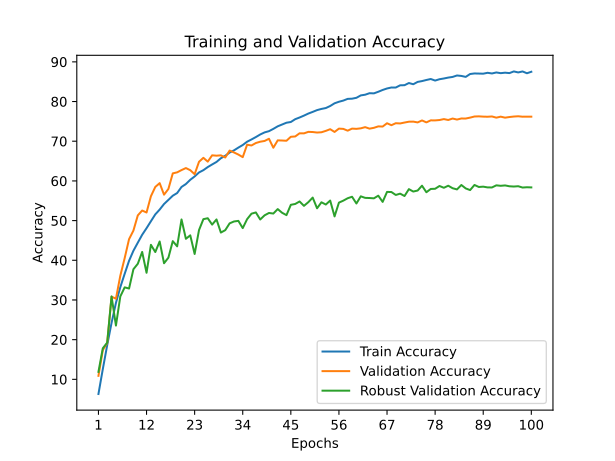

Values plotted in this chart, from the file beside it:
train_accuracy; train_loss; valid_accuracy; valid_loss; valid_accuracy_robust
6,3080; 4,2128; 10,8800; 3,7707; 11,8789
12,5900; 3,7589; 17,3700; 3,4719; 17,8316
18,5980; 3,3922; 19,1400; 3,5009; 19,2421
24,2340; 3,0803; 30,8300; 2,7204; 30,8947
29,2620; 2,8295; 30,3200; 2,8257; 23,5474
33,2160; 2,6181; 36,1000; 2,4571; 30,8842
36,6000; 2,4604; 40,5500; 2,2629; 33,1789
39,8620; 2,3202; 45,3200; 2,0403; 32,8789
42,4080; 2,1960; 47,4900; 1,8897; 37,7474
44,4320; 2,1140; 51,3100; 1,7978; 39,1211
46,4300; 2,0284; 52,5400; 1,7307; 42,1000
48,0880; 1,9454; 52,0400; 1,7809; 36,8526
49,8400; 1,8765; 56,1400; 1,5845; 43,8947
51,5680; 1,8072; 58,4800; 1,4615; 42,0737
52,7740; 1,7549; 59,4400; 1,4287; 44,7368
54,1780; 1,7011; 56,5300; 1,5815; 39,2526
55,2200; 1,6593; 57,9800; 1,5340; 40,6632
56,2720; 1,6127; 61,9000; 1,3442; 44,8263
56,9440; 1,5699; 62,1600; 1,3610; 43,5105
58,4800; 1,5296; 62,7300; 1,3164; 50,2842
59,2200; 1,4965; 63,2400; 1,3044; 45,4105
60,2840; 1,4525; 62,7000; 1,3692; 46,2895
61,1280; 1,4255; 61,6900; 1,3595; 41,5895
62,1340; 1,3815; 64,8200; 1,2873; 47,6105
62,7080; 1,3602; 65,8200; 1,2344; 50,3632
63,4880; 1,3334; 64,8600; 1,2497; 50,5947
64,1460; 1,3012; 66,4500; 1,1948; 48,9895
64,7800; 1,2802; 66,3600; 1,2279; 50,2947
65,7140; 1,2456; 66,4400; 1,1925; 46,9842
66,3340; 1,2185; 65,9000; 1,2375; 47,5895
67,1460; 1,1919; 67,6500; 1,1829; 49,3053
67,6980; 1,1718; 67,1700; 1,1961; 49,7789
68,3960; 1,1375; 66,6400; 1,1891; 49,9316
69,0460; 1,1266; 65,9900; 1,2473; 48,1053
69,8800; 1,0932; 69,1200; 1,1224; 50,3579
70,4460; 1,0649; 68,9300; 1,1415; 51,7421
71,0480; 1,0533; 69,5500; 1,1011; 52,0579
71,7020; 1,0197; 69,8800; 1,1108; 50,2789
72,2260; 1,0099; 70,0700; 1,0900; 51,3316
72,5360; 0,9955; 70,6200; 1,0605; 51,9211
73,1140; 0,9725; 68,3600; 1,1505; 51,7789
73,7600; 0,9528; 70,2200; 1,0888; 52,9000
74,2120; 0,9405; 70,1800; 1,1031; 51,9737
74,6640; 0,9212; 70,1200; 1,1134; 51,3789
74,8460; 0,9186; 71,1200; 1,0664; 53,9789
75,5540; 0,8899; 71,2000; 1,0827; 54,1895
75,9800; 0,8734; 72,0000; 1,0392; 54,8211
76,4540; 0,8602; 71,9800; 1,0538; 53,7158
76,9720; 0,8450; 72,3600; 1,0319; 54,6421
77,3940; 0,8298; 72,3200; 1,0288; 55,8000
77,8420; 0,8047; 72,1900; 1,0437; 53,1000
78,1400; 0,8006; 72,2600; 1,0514; 54,6158
78,3620; 0,7960; 72,6100; 1,0276; 54,0474
78,8760; 0,7805; 73,0300; 1,0247; 55,0526
79,5580; 0,7526; 72,3400; 1,0615; 51,0579
79,9480; 0,7423; 73,1800; 1,0441; 54,5316
80,2420; 0,7337; 73,1100; 1,0471; 55,0263
80,6740; 0,7208; 72,6600; 1,0400; 55,6316
80,7200; 0,7095; 73,1800; 1,0366; 56,0105
80,9440; 0,7008; 73,1200; 1,0231; 54,3105
... 40 more rows
